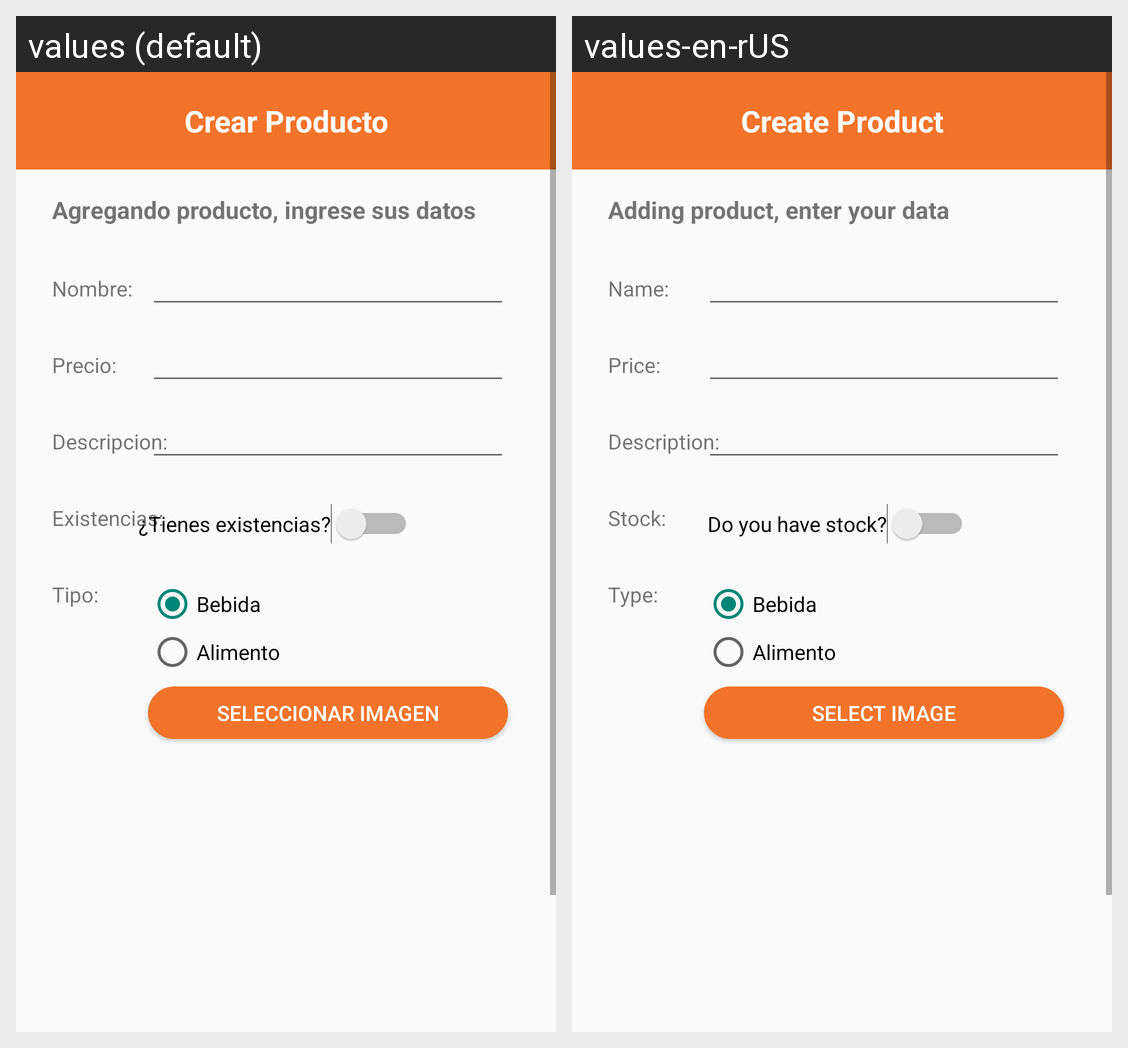

Strings drawn on this Android screen and how each of the app's shown locales translates them:
Android screen res/layout/activity_crear_producto.xml rendered under 2 locales, left to right: values (default), values-en-rUS. Device: Nexus 5 (rendered at 1080×1920; each locale shown at half size, 540×960, under a caption strip naming it); theme Theme.TeLoLlevoYa.
Strings drawn on this screen, with the default value and each locale's value (text and hints the layout hard-codes, and strings that could not be matched under every locale, appear in the picture but are not listed):

barraCrearProducto
  values: Crear Producto
  values-en-rUS: Create Product

productoIndicaciones2
  values: Agregando producto, ingrese sus datos
  values-en-rUS: Adding product, enter your data

productoNombre
  values: Nombre:
  values-en-rUS: Name:

productoPrecio
  values: Precio:
  values-en-rUS: Price:

productoDescripcion
  values: Descripcion:
  values-en-rUS: Description:

selectorExistencia
  values: ¿Tienes existencias?
  values-en-rUS: Do you have stock?

productoExistencias
  values: Existencias:
  values-en-rUS: Stock:

productoTipo
  values: Tipo:
  values-en-rUS: Type:

productoImagen
  values: Seleccionar Imagen
  values-en-rUS: Select Image
